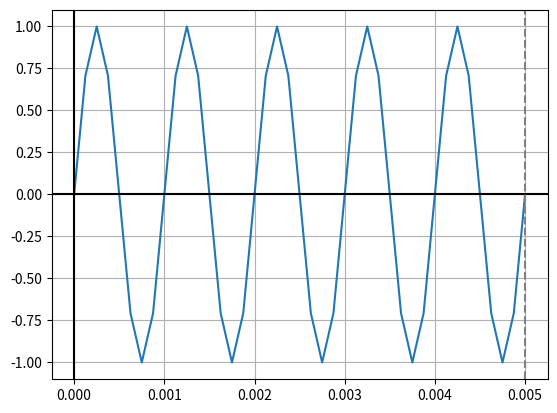

Recreate this plot in Python. (Note: this script raises an exception after producing the figure.)
import numpy as np  # Biblioteka numpy jako np
import matplotlib.pyplot as plt  # Biblioteka matplotlib od python plot jako plt

A = 1  # Amplituda
F = 1000  # Częstotliwość
Fs = 8000  # Częstotliwość próbkowania
Ts = 1/Fs  # Częstotliwość próbkowania w sekundach
O = 2*np.pi*F  # Omega
Phi = 0  # Przesunięcie fazowe
# Określenie dziedziny <0,0.0051>, Ts pomiarów w tym zakresie
x = np.arange(0, 0.0051, Ts)
y = A * np.sin(O*x + Phi)  # Wzór funkcji y

plt.plot(x, y)  # Rysowanie w zakresie zmiennej x funkcji y
plt.axhline(y=0, color="k")  # Zaznacznie lini y=0 kolorem czarnym
plt.axvline(x=0, color="k")  # Zaznacznie lini x=0 kolorem czarnym
# Zaznaczeni lini x=0.005 kolorem szarym linią przerywaną
plt.axvline(x=0.005, color="grey", linestyle="--")
plt.grid(True, which='both')  # Włączenie siatki
# Włączenie lini punktów wykresu
plt.stem(x, y, '-', use_line_collection="true")
plt.title('Fs = 8000 Hz | F = 1000 Hz')  # Tytuł wykresu
plt.xlabel("Czas [s]")  # Podpis osi x
plt.ylabel("Amplituda")  # Podpis osi y
plt.show()  # Wywołanie wykresu
